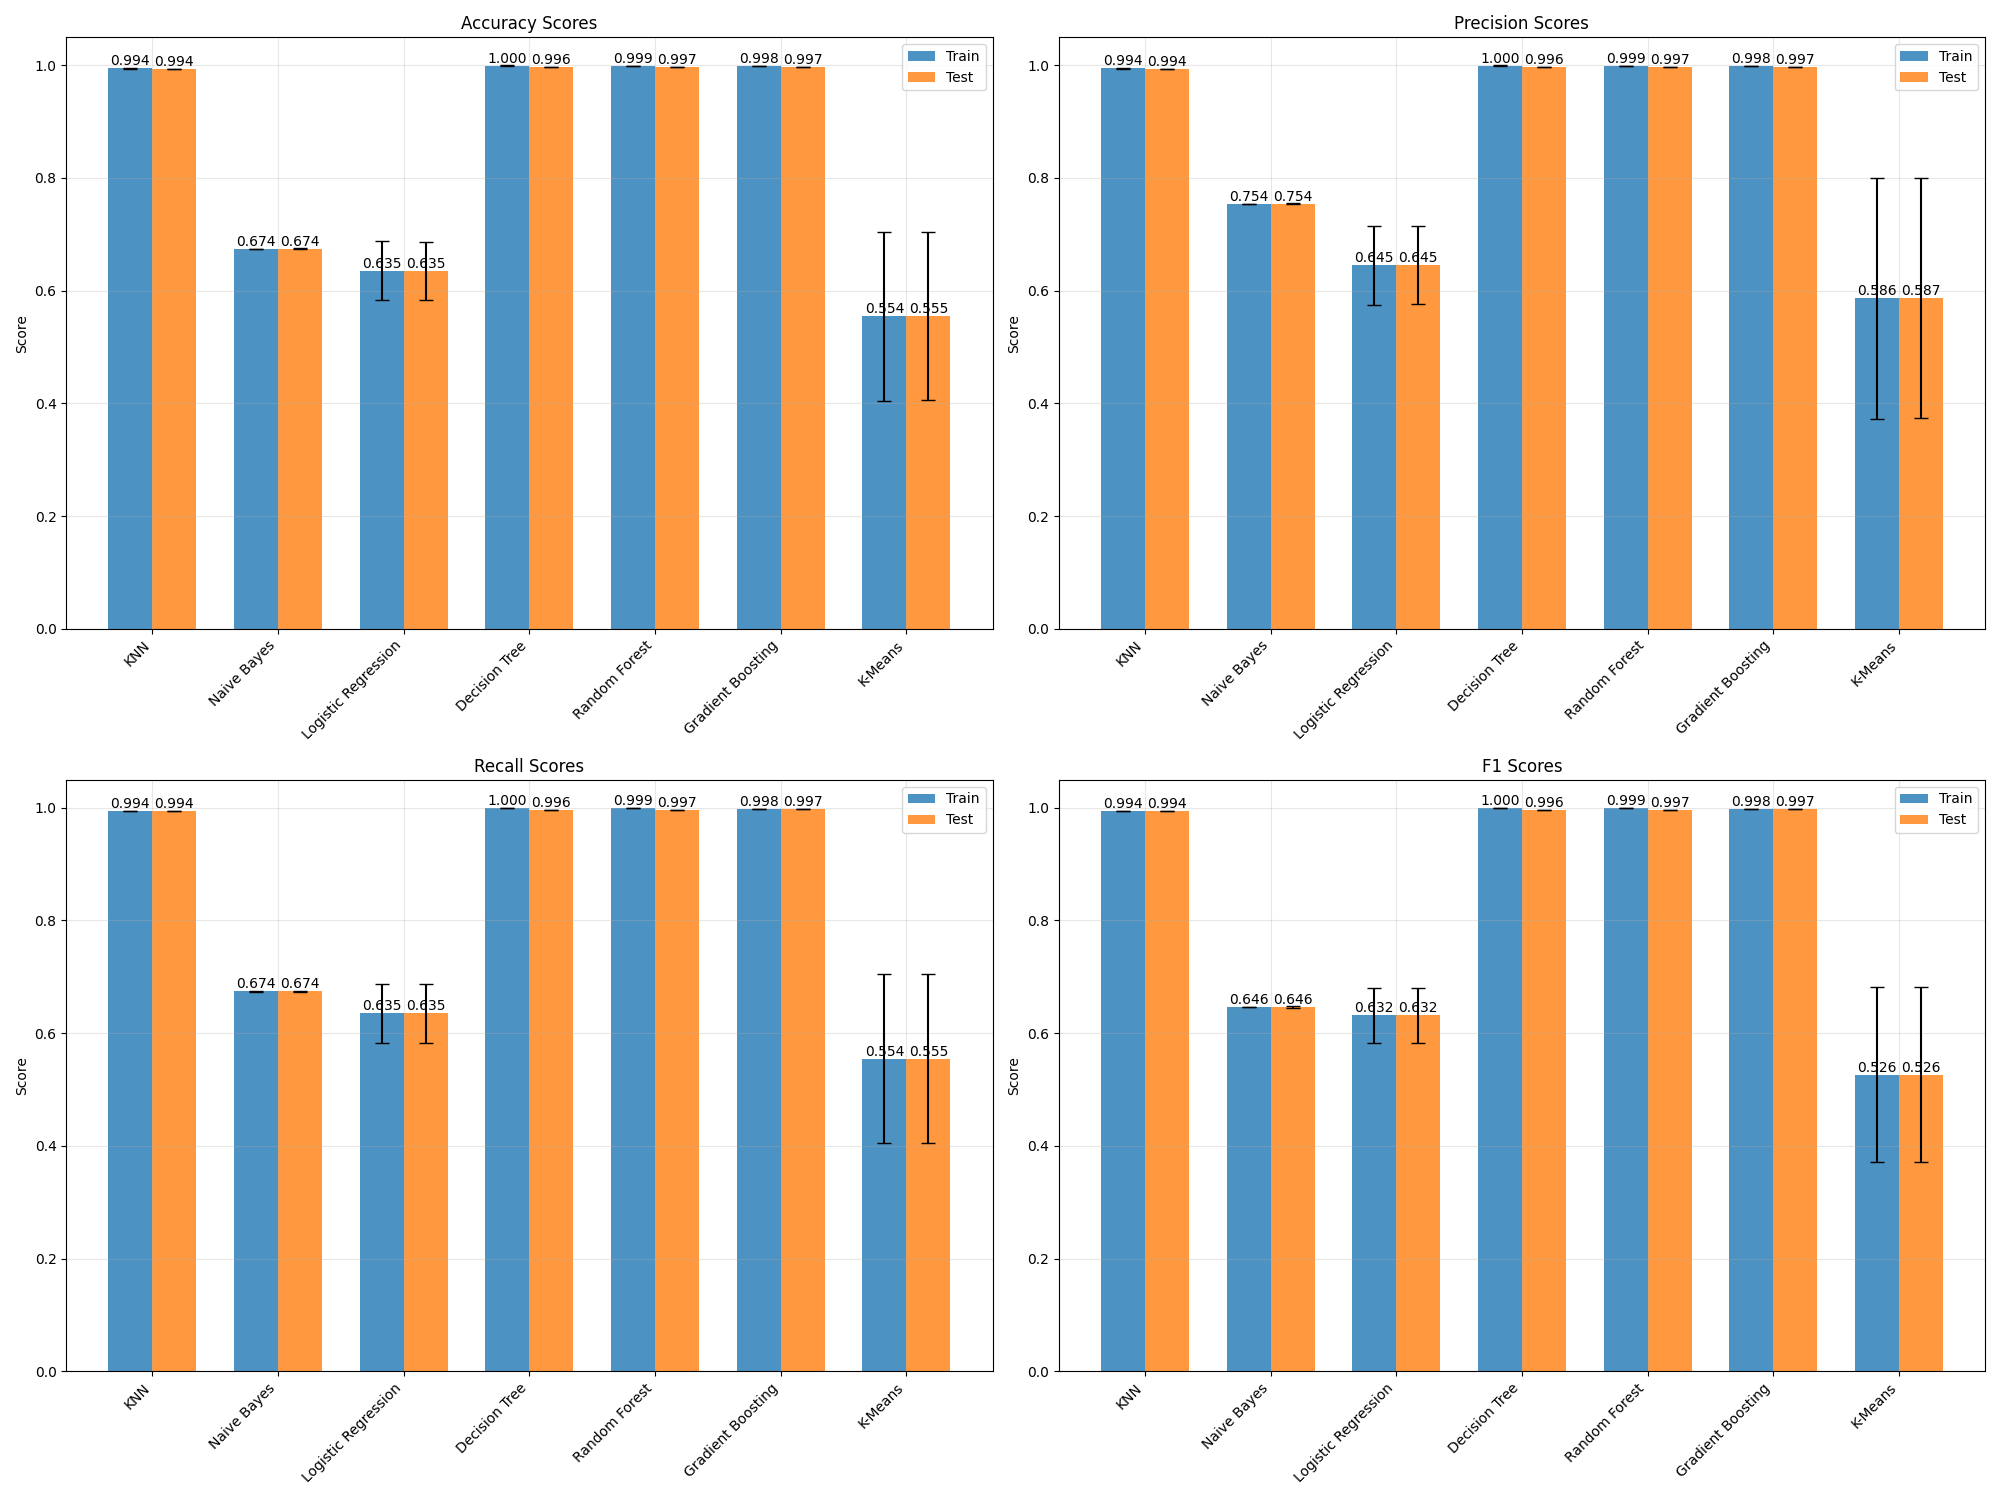

The table this chart was drawn from, first rows:
Model, Metric, Train Score, Train Std, Test Score, Test Std
KNN, Accuracy, 0.9943, 4.572758231661314e-05, 0.9937, 0.0001845
KNN, Precision, 0.9943, 4.538565794713565e-05, 0.9937, 0.0001817
KNN, Recall, 0.9943, 4.572758231661314e-05, 0.9937, 0.0001845
KNN, F1, 0.9943, 4.572933352613171e-05, 0.9937, 0.0001845
Naive Bayes, Accuracy, 0.6742, 0.0002499, 0.6742, 0.0009995
Naive Bayes, Precision, 0.7544, 0.0001434, 0.7544, 0.0005743
Naive Bayes, Recall, 0.6742, 0.0002499, 0.6742, 0.0009995
Naive Bayes, F1, 0.6462, 0.0003358, 0.6462, 0.001344
Logistic Regression, Accuracy, 0.6352, 0.05255, 0.635, 0.05215
Logistic Regression, Precision, 0.6451, 0.06966, 0.6449, 0.06935
Logistic Regression, Recall, 0.6352, 0.05255, 0.635, 0.05215
Logistic Regression, F1, 0.6321, 0.04884, 0.6319, 0.04839
Decision Tree, Accuracy, 0.9996, 2.0337243550999784e-05, 0.9964, 0.0001061
Decision Tree, Precision, 0.9996, 2.0324827073430356e-05, 0.9964, 0.0001062
Decision Tree, Recall, 0.9996, 2.0337243550999784e-05, 0.9964, 0.0001061
Decision Tree, F1, 0.9996, 2.0337247391880658e-05, 0.9964, 0.0001061
Random Forest, Accuracy, 0.9993, 2.0829273667522044e-05, 0.9968, 2.974721156272584e-05
Random Forest, Precision, 0.9993, 2.07892842992902e-05, 0.9968, 2.986951159177345e-05
Random Forest, Recall, 0.9993, 2.0829273667522044e-05, 0.9968, 2.974721156272584e-05
Random Forest, F1, 0.9993, 2.0829291753852292e-05, 0.9968, 2.9747041287876748e-05
Gradient Boosting, Accuracy, 0.9983, 3.640346930364579e-05, 0.9972, 9.749077406654853e-05
Gradient Boosting, Precision, 0.9983, 3.6494436253464864e-05, 0.9972, 9.717133005099426e-05
Gradient Boosting, Recall, 0.9983, 3.640346930364579e-05, 0.9972, 9.749077406654853e-05
Gradient Boosting, F1, 0.9983, 3.640343209686623e-05, 0.9972, 9.749138182005763e-05
K-Means, Accuracy, 0.5543, 0.15, 0.5548, 0.1496
K-Means, Precision, 0.5865, 0.2133, 0.5865, 0.2131
K-Means, Recall, 0.5543, 0.15, 0.5548, 0.1496
K-Means, F1, 0.526, 0.1552, 0.5264, 0.155
